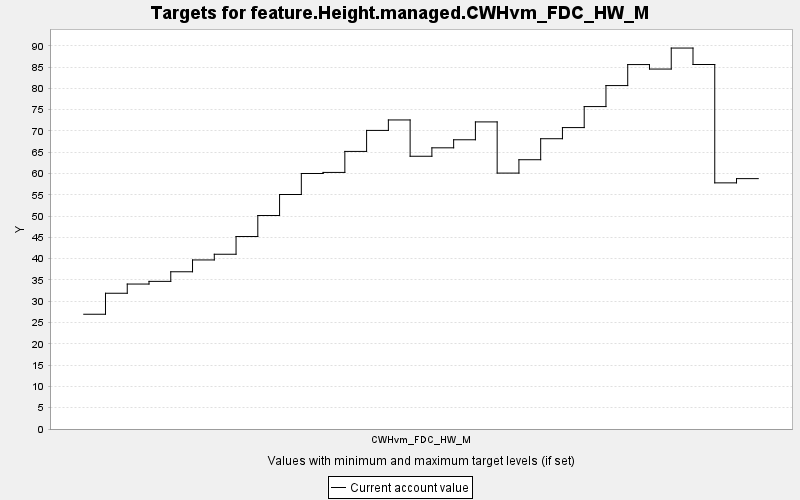

The table this chart was drawn from, first rows:
TARGET, PERIOD, YEAR, PERIODWIDTH, MINIMUM, MAXIMUM, MINWEIGHT, MAXWEIGHT, CURRENT, SUMMARY
feature.Height.managed.CWHvm_FDC_HW_M, 0, 0, 10.0, 0.0, 10000, 1.0, 1.0, 26.95, 0.0
feature.Height.managed.CWHvm_FDC_HW_M, 1, 10, 10.0, 0.0, 10000, 1.0, 1.0, 31.88, 0.0
feature.Height.managed.CWHvm_FDC_HW_M, 2, 20, 10.0, 0.0, 10000, 1.0, 1.0, 34.05, 0.0
feature.Height.managed.CWHvm_FDC_HW_M, 3, 30, 10.0, 0.0, 10000, 1.0, 1.0, 34.67, 0.0
feature.Height.managed.CWHvm_FDC_HW_M, 4, 40, 10.0, 0.0, 10000, 1.0, 1.0, 36.93, 0.0
feature.Height.managed.CWHvm_FDC_HW_M, 5, 50, 10.0, 0.0, 10000, 1.0, 1.0, 39.71, 0.0
feature.Height.managed.CWHvm_FDC_HW_M, 6, 60, 10.0, 0.0, 10000, 1.0, 1.0, 41.04, 0.0
feature.Height.managed.CWHvm_FDC_HW_M, 7, 70, 10.0, 0.0, 10000, 1.0, 1.0, 45.21, 0.0
feature.Height.managed.CWHvm_FDC_HW_M, 8, 80, 10.0, 0.0, 10000, 1.0, 1.0, 50.14, 0.0
feature.Height.managed.CWHvm_FDC_HW_M, 9, 90, 10.0, 0.0, 10000, 1.0, 1.0, 55.08, 0.0
feature.Height.managed.CWHvm_FDC_HW_M, 10, 100, 10.0, 0.0, 10000, 1.0, 1.0, 60.01, 0.0
feature.Height.managed.CWHvm_FDC_HW_M, 11, 110, 10.0, 0.0, 10000, 1.0, 1.0, 60.26, 0.0
feature.Height.managed.CWHvm_FDC_HW_M, 12, 120, 10.0, 0.0, 10000, 1.0, 1.0, 65.2, 0.0
feature.Height.managed.CWHvm_FDC_HW_M, 13, 130, 10.0, 0.0, 10000, 1.0, 1.0, 70.13, 0.0
feature.Height.managed.CWHvm_FDC_HW_M, 14, 140, 10.0, 0.0, 10000, 1.0, 1.0, 72.59, 0.0
feature.Height.managed.CWHvm_FDC_HW_M, 15, 150, 10.0, 0.0, 10000, 1.0, 1.0, 64.06, 0.0
feature.Height.managed.CWHvm_FDC_HW_M, 16, 160, 10.0, 0.0, 10000, 1.0, 1.0, 66.04, 0.0
feature.Height.managed.CWHvm_FDC_HW_M, 17, 170, 10.0, 0.0, 10000, 1.0, 1.0, 67.93, 0.0
feature.Height.managed.CWHvm_FDC_HW_M, 18, 180, 10.0, 0.0, 10000, 1.0, 1.0, 72.13, 0.0
feature.Height.managed.CWHvm_FDC_HW_M, 19, 190, 10.0, 0.0, 10000, 1.0, 1.0, 60.11, 0.0
feature.Height.managed.CWHvm_FDC_HW_M, 20, 200, 10.0, 0.0, 10000, 1.0, 1.0, 63.24, 0.0
feature.Height.managed.CWHvm_FDC_HW_M, 21, 210, 10.0, 0.0, 10000, 1.0, 1.0, 68.18, 0.0
feature.Height.managed.CWHvm_FDC_HW_M, 22, 220, 10.0, 0.0, 10000, 1.0, 1.0, 70.79, 0.0
feature.Height.managed.CWHvm_FDC_HW_M, 23, 230, 10.0, 0.0, 10000, 1.0, 1.0, 75.73, 0.0
feature.Height.managed.CWHvm_FDC_HW_M, 24, 240, 10.0, 0.0, 10000, 1.0, 1.0, 80.66, 0.0
feature.Height.managed.CWHvm_FDC_HW_M, 25, 250, 10.0, 0.0, 10000, 1.0, 1.0, 85.6, 0.0
feature.Height.managed.CWHvm_FDC_HW_M, 26, 260, 10.0, 0.0, 10000, 1.0, 1.0, 84.54, 0.0
feature.Height.managed.CWHvm_FDC_HW_M, 27, 270, 10.0, 0.0, 10000, 1.0, 1.0, 89.47, 0.0
feature.Height.managed.CWHvm_FDC_HW_M, 28, 280, 10.0, 0.0, 10000, 1.0, 1.0, 85.61, 0.0
feature.Height.managed.CWHvm_FDC_HW_M, 29, 290, 10.0, 0.0, 10000, 1.0, 1.0, 57.81, 0.0
feature.Height.managed.CWHvm_FDC_HW_M, 30, 300, 10.0, 0.0, 10000, 1.0, 1.0, 58.81, 0.0
